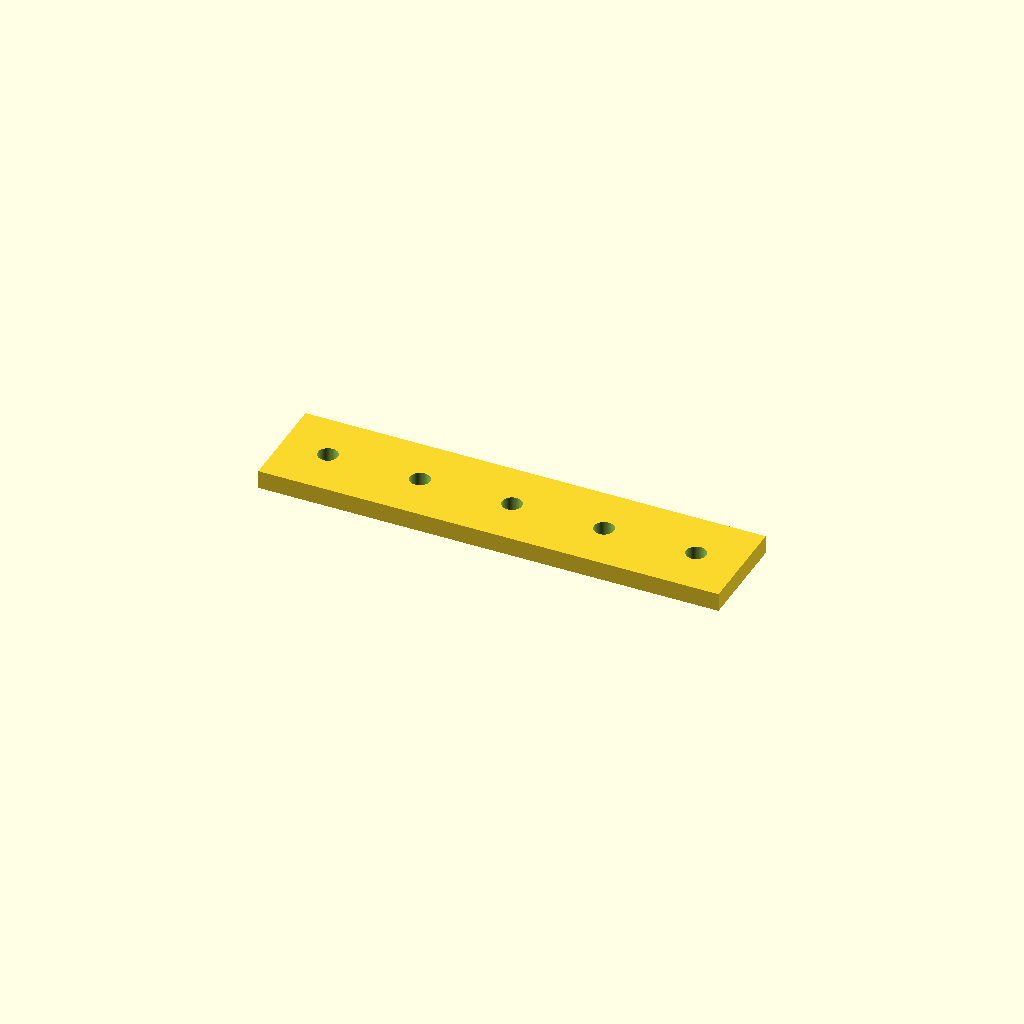
Cell 1 — every parameter at its default value.
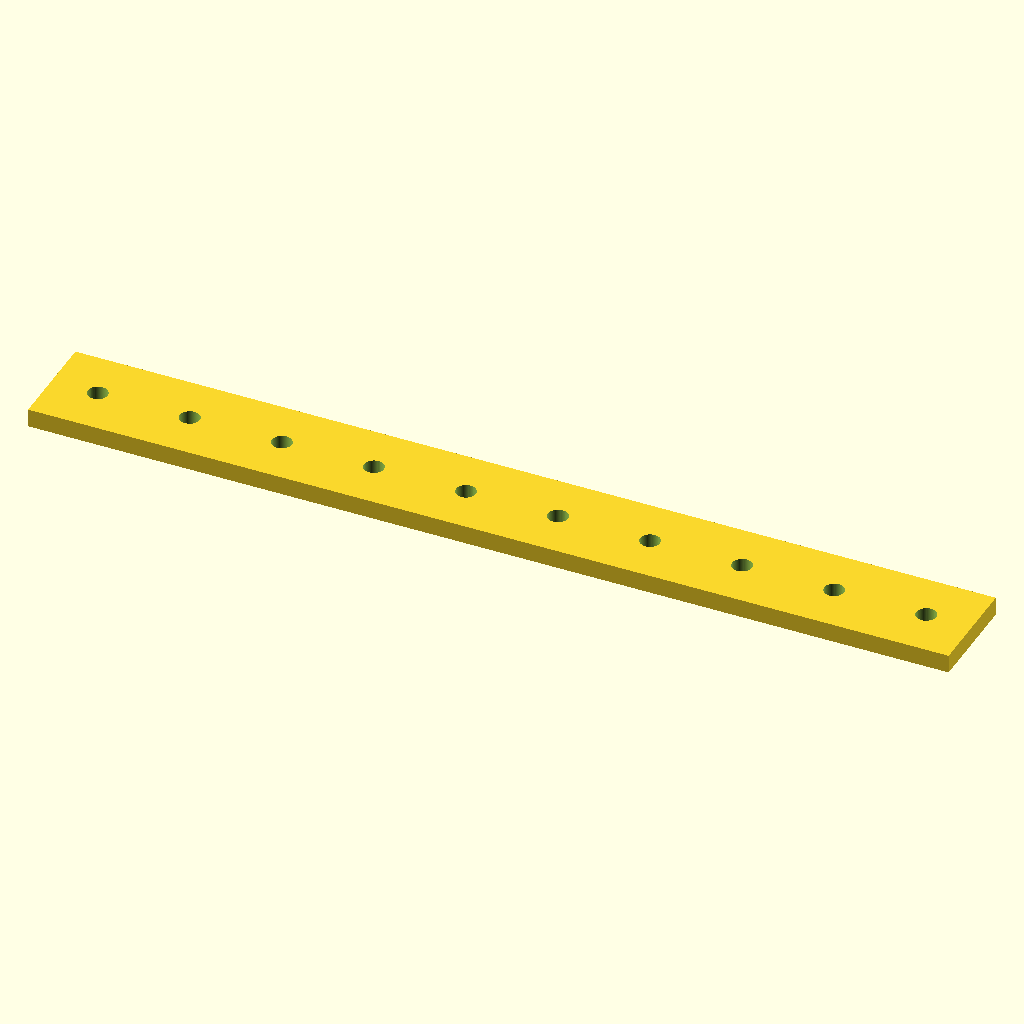
Cell 2: length = 200 (everything else at default).
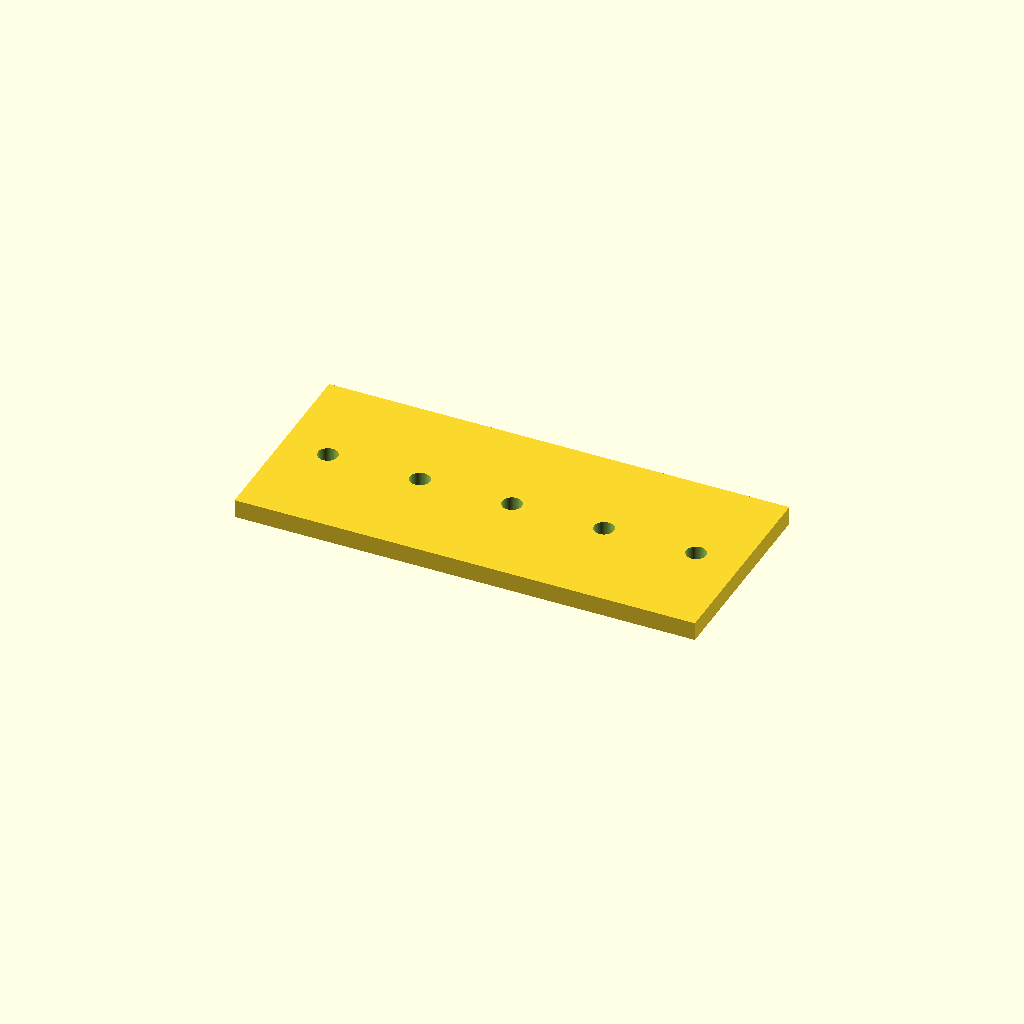
Cell 3: the same model with width = 44.
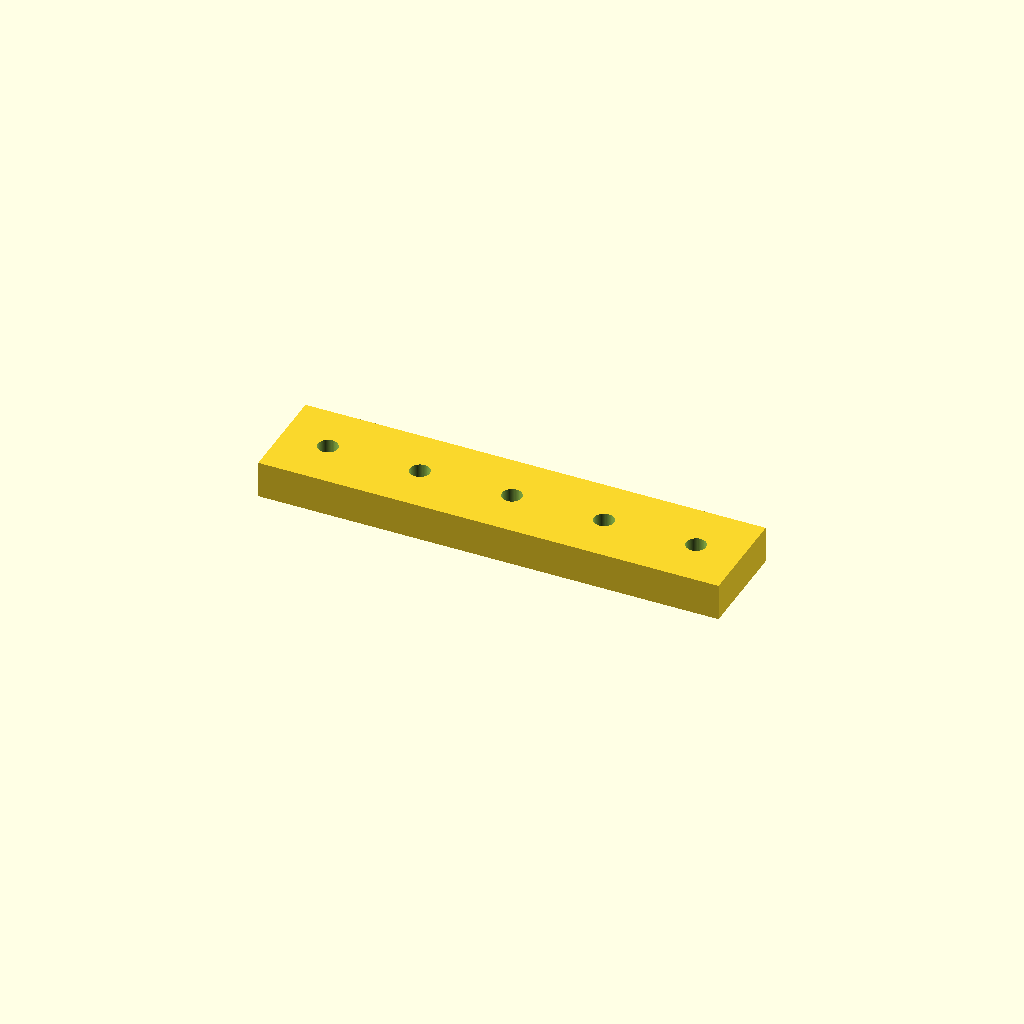
Cell 4 — thickness set to 8, the other parameters unchanged.
One fixed orthographic camera (rotation 55°, 0°, 25°; colour scheme Cornfield) for every cell.
Source of the model, optional_data/data/parts/part_0802.scad:
// Linear rail spacer strip.
$fn = 60;
eps = 0.02;
length = 100;
width = 22;
thickness = 4;
hole_pitch = 20;
difference() {
    cube([length,width,thickness],center=true);
    for (x=[-length/2+10:hole_pitch:length/2-10]) translate([x,0,-thickness/2-eps]) cylinder(d=4.3,h=thickness+2*eps);
}
Parameter table extracted from the source (name, type, default, range or options):
eps: number, default 0.02
length: number, default 100
width: number, default 22
thickness: number, default 4
hole_pitch: number, default 20
